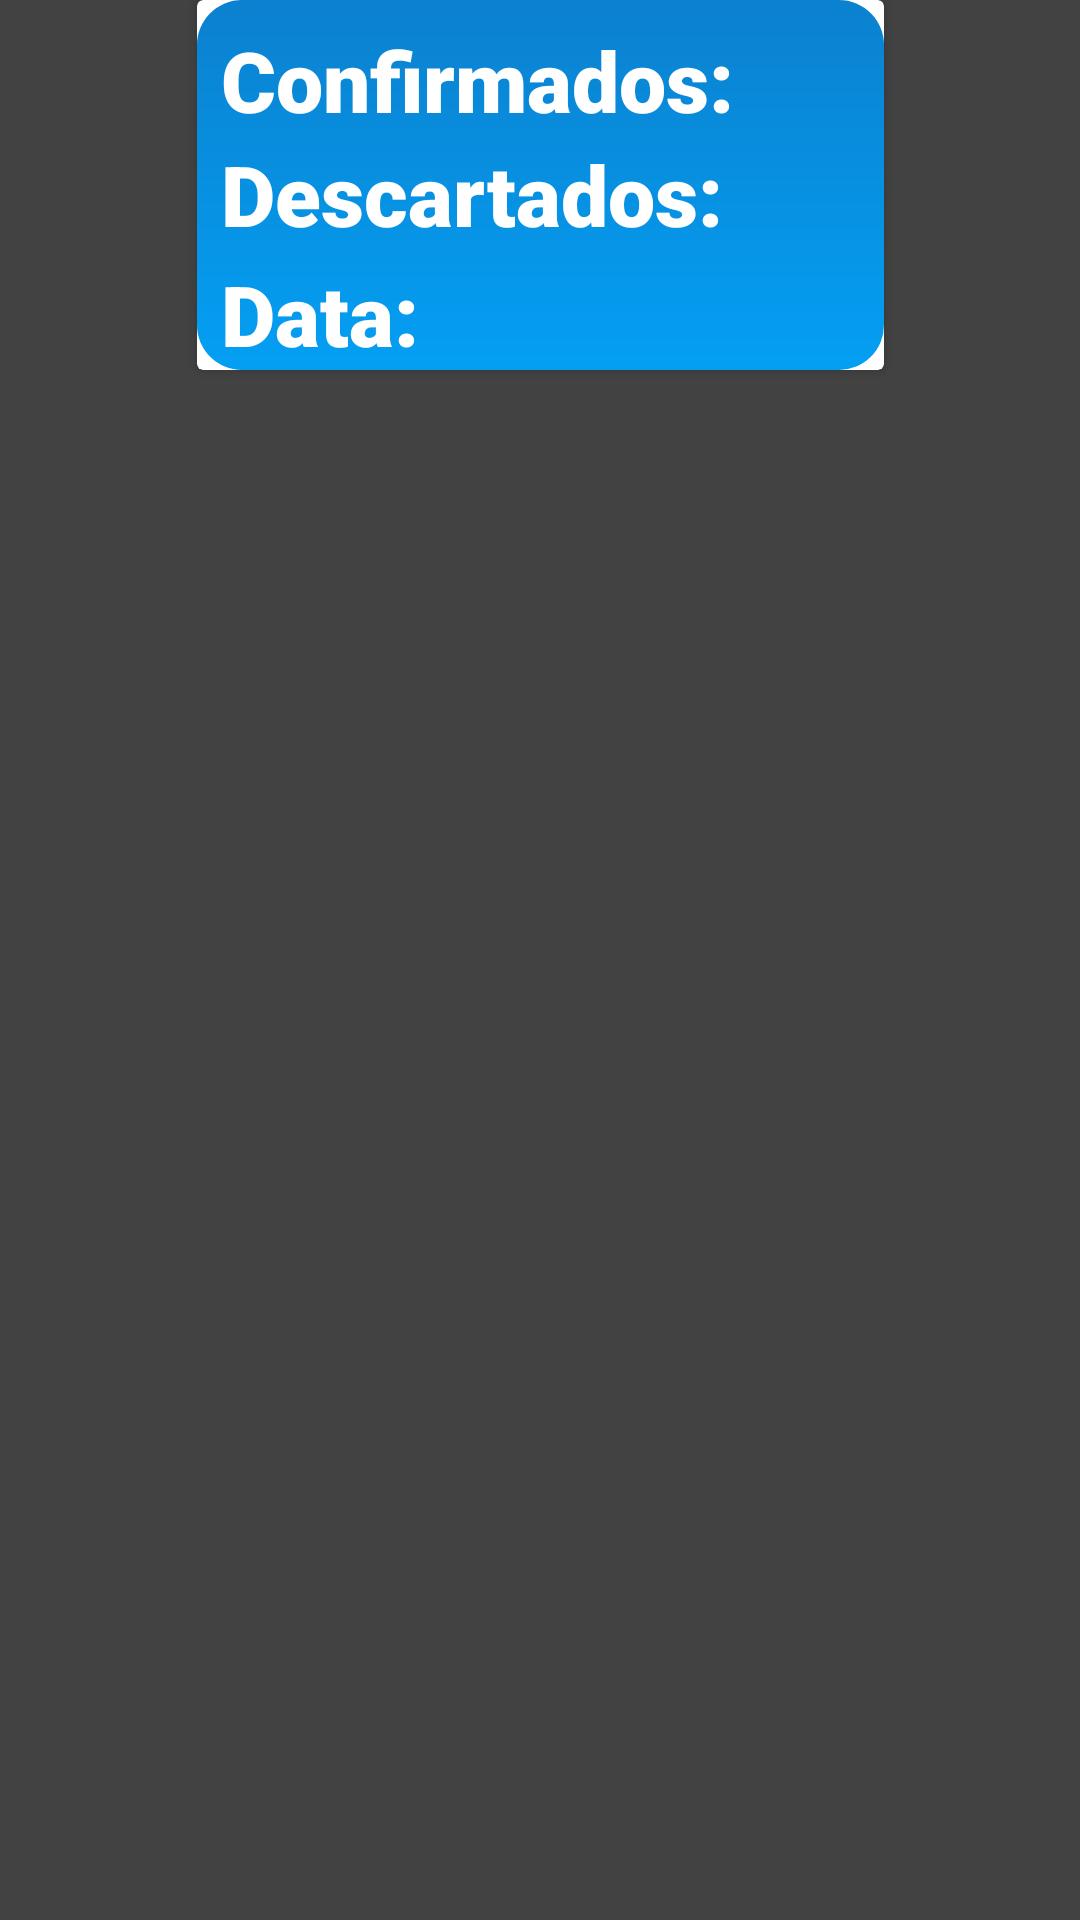

Here is an Android app screen rendered from its layout file. Give the layout XML and the strings, colors and styles it references.
<!-- AndroidManifest.xml: application theme AppTheme -->
<!-- res/layout/item.xml -->
<?xml version="1.0" encoding="utf-8"?>
<androidx.constraintlayout.widget.ConstraintLayout xmlns:android="http://schemas.android.com/apk/res/android"
    xmlns:app="http://schemas.android.com/apk/res-auto"
    xmlns:tools="http://schemas.android.com/tools"
    android:layout_width="wrap_content"
    android:layout_height="wrap_content"
    android:layout_marginLeft="3dp"
    android:layout_marginTop="10dp"
    android:background="@color/cardview_dark_background">

    <androidx.cardview.widget.CardView
        android:layout_width="wrap_content"
        android:layout_height="wrap_content"
        app:layout_constraintEnd_toEndOf="parent"
        app:layout_constraintStart_toStartOf="parent"
        app:layout_constraintTop_toTopOf="parent"
        tools:ignore="MissingConstraints">

        <androidx.constraintlayout.widget.ConstraintLayout
            android:layout_width="wrap_content"
            android:layout_height="match_parent"
            android:background="@drawable/fundo_item">

            <TextView
                android:id="@+id/txt_confirmados"
                style="@style/textos"
                android:layout_width="38dp"
                android:layout_height="32dp"
                android:layout_marginStart="8dp"
                android:layout_marginTop="10dp"
                tools:text="10"
                app:layout_constraintStart_toEndOf="@+id/txtConfir"
                app:layout_constraintTop_toTopOf="parent" />

            <TextView
                android:id="@+id/txtData"
                style="@style/textos"
                android:layout_width="wrap_content"
                android:layout_height="wrap_content"
                android:layout_marginStart="16dp"
                android:layout_marginTop="8dp"
                android:layout_marginEnd="100dp"
                app:layout_constraintEnd_toEndOf="parent"
                app:layout_constraintStart_toEndOf="@+id/txtdate"
                app:layout_constraintTop_toBottomOf="@+id/txtDescart"
                tools:text="18/04/2020" />

            <TextView
                android:id="@+id/txtDescartados"
                style="@style/textos"
                android:layout_width="34dp"
                android:layout_height="32dp"
                android:layout_marginStart="13dp"
                android:layout_marginTop="6dp"
                app:layout_constraintStart_toEndOf="@+id/txtDescart"
                app:layout_constraintTop_toBottomOf="@+id/txt_confirmados"
                tools:text="44" />

            <TextView
                android:id="@+id/txtdate"
                style="@style/textos"
                android:layout_width="wrap_content"
                android:layout_height="wrap_content"
                android:layout_marginStart="8dp"
                android:layout_marginTop="8dp"
                android:text="@string/data"
                app:layout_constraintStart_toStartOf="parent"
                app:layout_constraintTop_toBottomOf="@+id/txtDescart" />

            <TextView
                android:id="@+id/txtConfir"
                style="@style/textos"
                android:layout_width="175dp"
                android:layout_height="30dp"
                android:layout_marginStart="8dp"
                android:layout_marginTop="8dp"
                android:text="@string/confir"
                app:layout_constraintStart_toStartOf="parent"
                app:layout_constraintTop_toTopOf="parent" />

            <TextView
                android:id="@+id/txtDescart"
                style="@style/textos"
                android:layout_width="168dp"
                android:layout_height="32dp"
                android:layout_marginStart="8dp"
                android:layout_marginTop="8dp"
                android:text="@string/descart"
                app:layout_constraintStart_toStartOf="parent"
                app:layout_constraintTop_toBottomOf="@+id/txtConfir" />
        </androidx.constraintlayout.widget.ConstraintLayout>
    </androidx.cardview.widget.CardView>
</androidx.constraintlayout.widget.ConstraintLayout>
<!-- resources referenced by this layout -->
<resources>
  <!-- drawable fundo_item (drawable) -->
  <?xml version="1.0" encoding="utf-8"?>
  <shape xmlns:android="http://schemas.android.com/apk/res/android">
      <corners android:radius="15dp"></corners>
      <gradient android:angle="90" android:startColor="#049FF3" android:endColor="#0B81CF"></gradient>
  </shape>
  <string name="confir">Confirmados:</string>
  <string name="data">Data:</string>
  <string name="descart">Descartados:</string>
  <style name="textos">
          <item name="android:textSize">28sp</item>
          <item name="fontFamily">sans-serif-black</item>
          <item name="android:textColor">#fff</item>
      </style>
  <style name="AppTheme" parent="Theme.AppCompat.Light.DarkActionBar">
          
          <item name="colorPrimary">@color/colorPrimary</item>
          <item name="colorPrimaryDark">@color/colorPrimaryDark</item>
          <item name="colorAccent">@color/colorAccent</item>
      </style>
  <color name="colorPrimary">#1F80E8</color>
  <color name="colorPrimaryDark">#001CA8</color>
  <color name="colorAccent">#03DAC5</color>
</resources>
